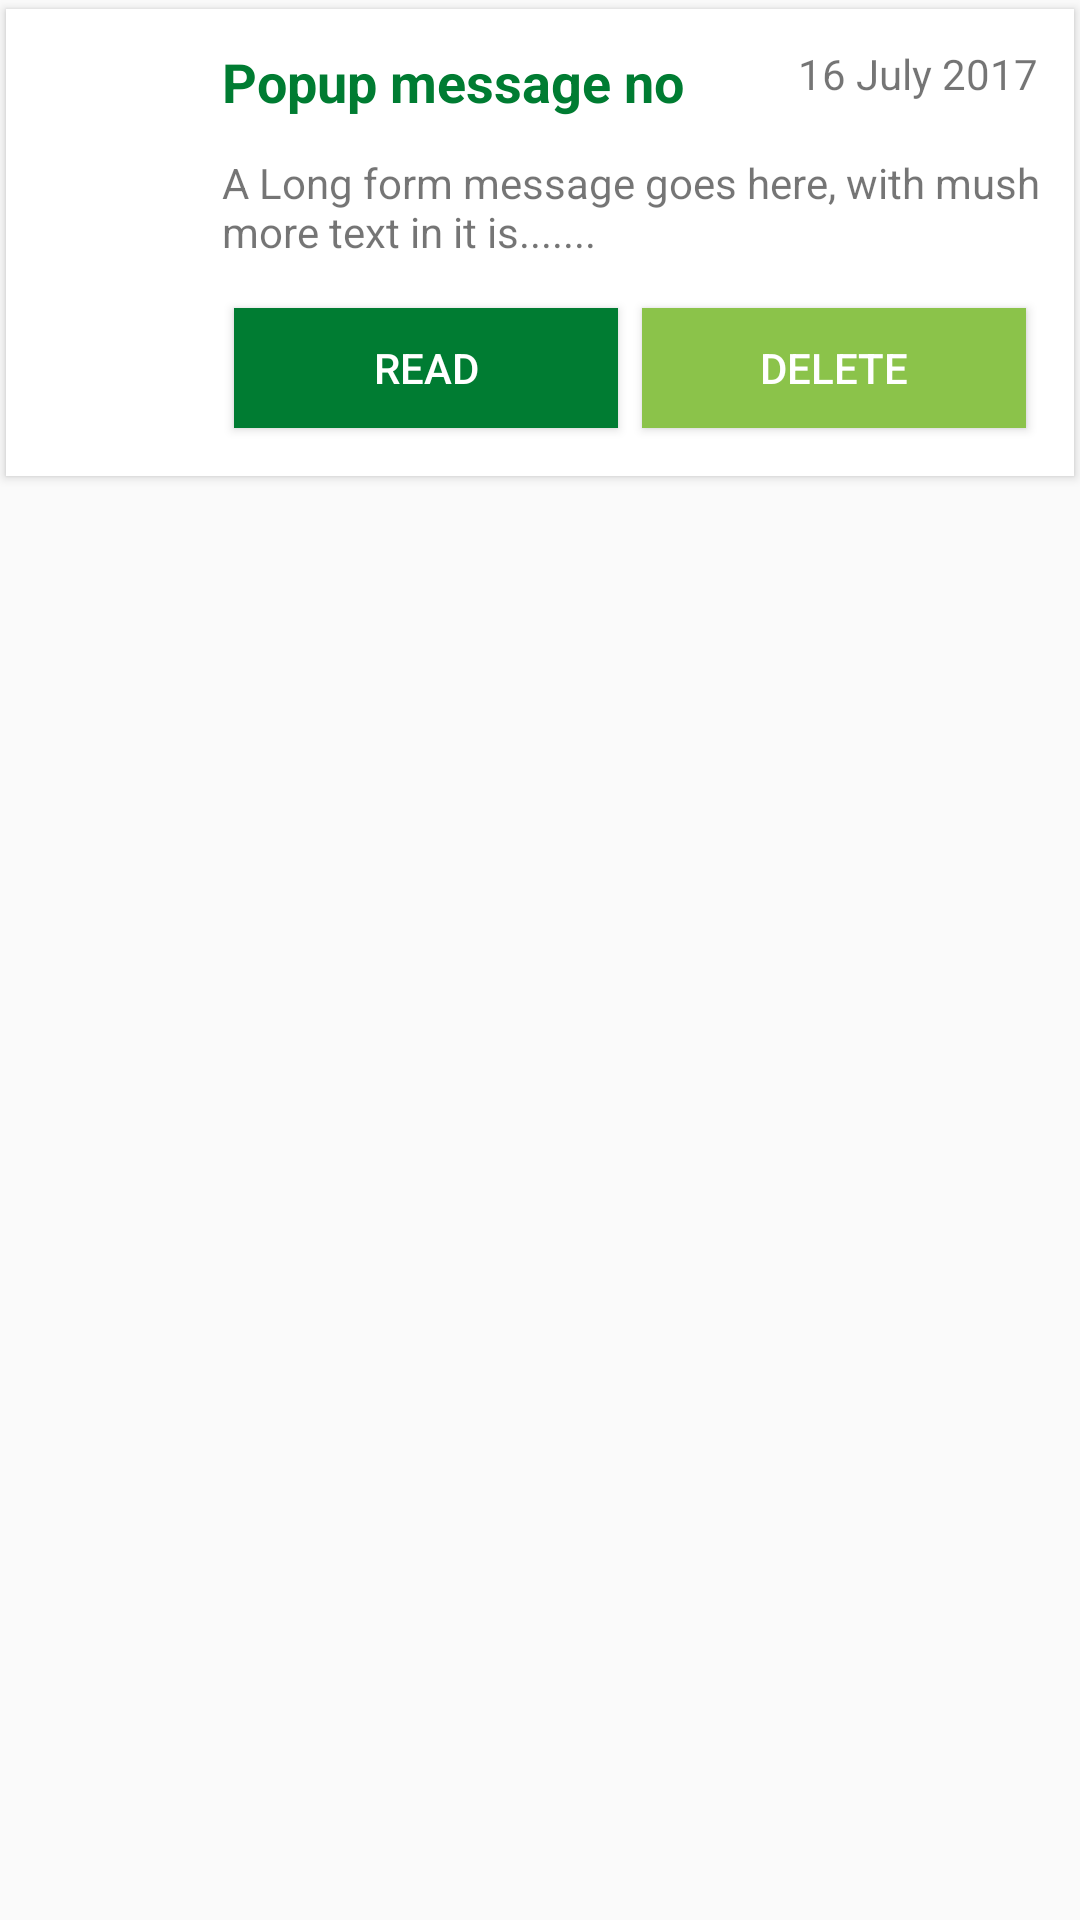

Layout XML and referenced resources for this Android screen:
<!-- AndroidManifest.xml: application theme AppTheme -->
<!-- res/layout/messages_adapter.xml -->
<?xml version="1.0" encoding="utf-8"?>
<LinearLayout xmlns:android="http://schemas.android.com/apk/res/android"
    android:layout_width="match_parent"
    android:layout_height="wrap_content"

    xmlns:app="http://schemas.android.com/apk/res-auto">

    <android.support.v7.widget.CardView
        android:layout_width="match_parent"
        android:layout_height="wrap_content"
        app:cardCornerRadius="0dp"
        app:cardUseCompatPadding="true">
        <RelativeLayout
        android:layout_width="match_parent"
        android:layout_height="wrap_content">

        <ImageView
            android:layout_width="48dp"
            android:layout_height="48dp"
            android:src="@drawable/messages"
            android:tint="@color/colorPrimaryDarker"
            android:id="@+id/msg_image"
            android:layout_margin="6dp"
            />

        <TextView
            android:layout_width="wrap_content"
            android:layout_height="wrap_content"
            android:id="@+id/msg_heading"
            android:layout_toRightOf="@+id/msg_image"
            android:text="Popup message no"
            android:textSize="18sp"
            android:textColor="@color/colorPrimaryDarker"
            android:gravity="center_vertical"
            android:textStyle="bold"
            android:padding="12dp"/>
        <TextView
            android:layout_width="match_parent"
            android:layout_height="wrap_content"
            android:layout_toRightOf="@+id/msg_heading"
            android:text="16 July 2017"
            android:gravity="right"
            android:padding="12dp"
            android:id="@+id/msg_date"/>

        <TextView
            android:layout_width="match_parent"
            android:layout_height="wrap_content"
            android:layout_below="@+id/msg_heading"
            android:text="A Long form message goes here, with mush more text in it is....... "
            android:layout_toRightOf="@+id/msg_image"
            android:paddingLeft="12dp"
            android:id="@+id/msg_description"/>

        <LinearLayout
            android:layout_width="match_parent"
            android:layout_height="wrap_content"
            android:id="@+id/msg_buttons"
            android:layout_below="@+id/msg_description"
            android:layout_toRightOf="@+id/msg_image"
            android:orientation="horizontal"
            android:padding="12dp">

            <Button
                android:layout_width="match_parent"
                android:layout_height="40dp"
                android:layout_weight="1"
                android:background="@color/colorPrimaryDarker"
                android:text="READ"
                android:layout_margin="4dp"
                android:id="@+id/msg_read"
                android:textColor="@color/colorWhite"/>

            <Button
                android:layout_width="match_parent"
                android:layout_height="40dp"
                android:layout_weight="1"
                android:text="DELETE"
                android:id="@+id/msg_delete"
                android:layout_margin="4dp"
                android:textColor="@color/colorWhite"
                android:background="@color/colorPrimary"/>

        </LinearLayout>
    </RelativeLayout>
    </android.support.v7.widget.CardView>

</LinearLayout>
<!-- resources referenced by this layout -->
<resources>
  <color name="colorPrimary">#8BC34A</color>
  <color name="colorPrimaryDarker">#007C32</color>
  <color name="colorWhite">#FFFFFF</color>
  <style name="AppTheme" parent="Theme.AppCompat.Light.NoActionBar">
          
          <item name="colorPrimary">@color/colorPrimary</item>
          <item name="colorPrimaryDark">@color/colorPrimaryDark</item>
          <item name="colorAccent">@color/colorAccent</item>
          <item name="drawerArrowStyle">@style/DrawerArrowStyle</item>
  
      </style>
  <color name="colorPrimaryDark">#689F38</color>
  <color name="colorAccent">#4CAF50</color>
  <style name="DrawerArrowStyle" parent="Widget.AppCompat.DrawerArrowToggle">
          <item name="color">@color/colorPrimaryDarker</item>
      </style>
</resources>
